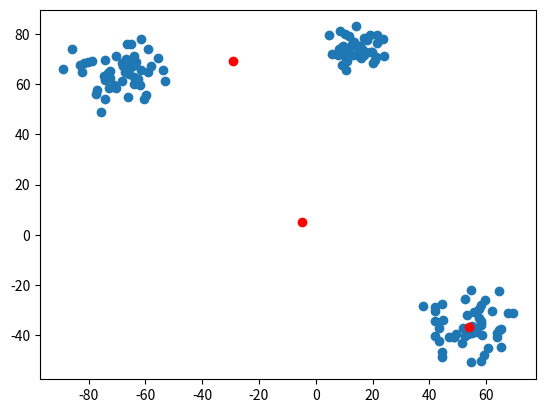

Write the Python code that produced this figure.
import numpy as np
import matplotlib.pyplot as plt


def get_normal_distr(N, center, distance, size):
    X, Y = np.zeros(np.sum(size)), np.zeros(np.sum(size))
    j = 0
    for it in range(N):
        center_it = center[it]
        distance_it = distance[it]
        size_it = size[it]

        # X[j : j + size_it] = np.random.uniform(center_it[0] - distance_it / 2, center_it[0] + distance_it / 2, size=size_it)
        X[j : j + size_it] = np.random.normal(center_it[0], distance_it, size=size_it)
        Y[j : j + size_it] = np.random.normal(center_it[1], distance_it, size=size_it)
        j += size_it

    return X, Y


N = 3

centers = np.random.uniform(- 100, 100, size=(N, 2))
# center1 = (50, 60)
# center2 = (100, 20)
size_set = np.random.randint(40, 60, size=N)
size_sum = np.sum(size_set)
distance = np.random.uniform(0, 10, size=N)

X, Y = get_normal_distr(N, centers, distance, size_set)

# print(X, Y)
# plt.scatter(X, Y)
# plt.show()

X_min, X_max = np.min(X), np.max(X)
Y_min, Y_max = np.min(Y), np.max(Y)

clust_centers_x = np.random.uniform(X_min, X_max, size=N)
clust_centers_y = np.random.uniform(Y_min, Y_max, size=N)

clust_centers = np.column_stack((clust_centers_x, clust_centers_y))

clust_disp_max = 1
while clust_disp_max > 0.1:
    dist_all = np.zeros((size_sum, N))
    for n in range(N):
        X_n = X - clust_centers[n, 0]
        Y_n = Y - clust_centers[n, 1]
        dist_n = np.sqrt(X_n**2 + Y_n**2)
        dist_all[:, n] = dist_n
    
    dist_min_indeces = np.argmin(dist_all, axis=1)

    clust_displace = np.zeros(N)
    for n in range(N):
        dots_bool_n = dist_min_indeces == n
        if np.sum(dots_bool_n) != 0:            
            x_mass_center = np.sum(X[dots_bool_n]) / np.sum(dots_bool_n)
            y_mass_center = np.sum(Y[dots_bool_n]) / np.sum(dots_bool_n)

            clust_displace[n] = np.sqrt((clust_centers[n, 0] - x_mass_center)**2 + (clust_centers[n, 1] - y_mass_center)**2)            
            clust_centers[n] = np.array([x_mass_center, y_mass_center])
        else:
            clust_displace[n] = 0
    clust_disp_max = np.max(clust_displace)
    print(clust_disp_max)


plt.scatter(X, Y)
print(clust_centers)
plt.scatter(clust_centers[:, 0], clust_centers[:, 1], c="r")
plt.show()